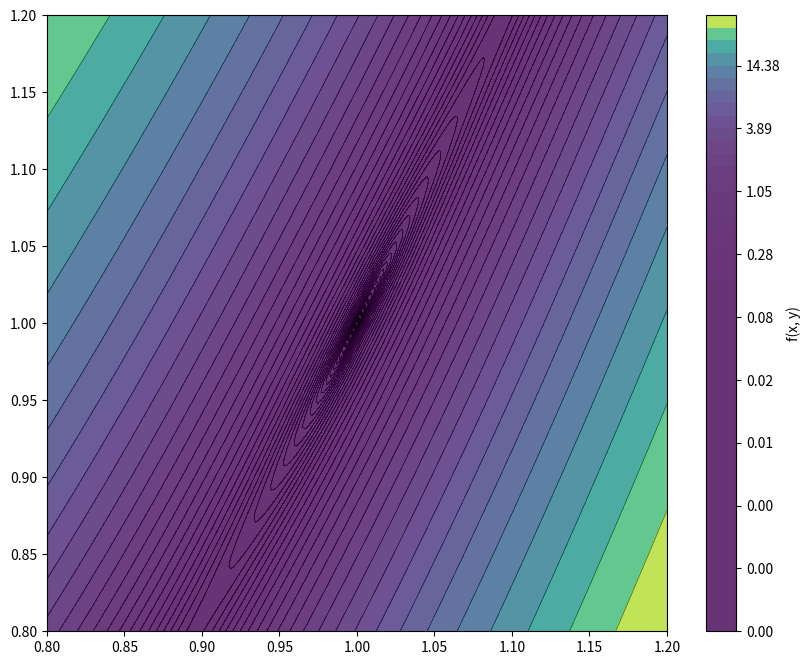

Generate this figure with matplotlib: (Note: this script raises an exception after producing the figure.)
# 1)
# Matrikelnummer: 454291
# Name: Julia Els
# Email: julia.els@rwth-aachen.de
#
# 2)
# Matrikelnummer: 454343
# Name: Felix Krückel
# Email: felix.krueckel@rwth-aachen.de


import sympy as sp
import numpy as np
from scipy.optimize import minimize

def define_symbolically():
    x, y, a, b = sp.symbols('x y a b')
    a_val, b_val = 1, 100

    f = (a - x)**2 + b * (y - x**2)**2 + 0.1 * sp.sin(3 * sp.pi * x) * sp.sin(3 * sp.pi * y)
    f_specific = f.subs({a: a_val, b: b_val})

    grad_f_sym = [sp.diff(f_specific, x), sp.diff(f_specific, y)]

    hess_f_sym = sp.Matrix([
        [sp.diff(f_specific, x, x), sp.diff(f_specific, x, y)],
        [sp.diff(f_specific, y, x), sp.diff(f_specific, y, y)]
    ])

    return f_specific, grad_f_sym, hess_f_sym, (x, y)

# --- Teil a: Symbolische Berechnung ---
f_sym, grad_f_sym, hess_f_sym, (x, y) = define_symbolically()

print("--- Ergebnisse Teil a) ---")
print("Symbolische Funktion f(x, y):")
print(f_sym)
print("\nSymbolischer Gradient ∇f(x, y):")
grad_vector = sp.Matrix(grad_f_sym)
sp.pprint(grad_vector)
print("\nSymbolische Hesse-Matrix Hf(x, y):")
sp.pprint(hess_f_sym)
print("-------------------------\n")

# --- Vorbereitung für numerische Verfahren ---
# Lambdifizierung der symbolischen Ausdrücke für numpy
f_numerical = sp.lambdify(((x, y),), f_sym, 'numpy') #änderung: Input-Signatur zu ((x, y),) geändert, um Tupel als Input zu erlauben
grad_f_numerical = sp.lambdify(((x, y),), grad_f_sym, 'numpy') #änderung: Input-Signatur zu ((x, y),) geändert
hess_f_numerical = sp.lambdify(((x, y),), hess_f_sym, 'numpy') #änderung: Input-Signatur zu ((x, y),) geändert

# Wrapper-Funktionen für scipy.optimize und eigene Newton-Methode
def f_wrapper(params):
    return f_numerical(params)

def grad_f_wrapper(params):
    return np.array(grad_f_numerical(params))

def hess_f_wrapper(params):
    return np.array(hess_f_numerical(params))

x0_initial = np.array([1.075, 1.0625])

# --- Teil b: Vergleich mit scipy.optimize ---
print("--- Ergebnisse Teil b) ---")
result = minimize(f_wrapper, x0_initial, method='trust-ncg', jac=grad_f_wrapper, hess=hess_f_wrapper)
x_optimized = result.x # = x~
print(f"Ergebnis von scipy.optimize:")
print(result) #ändrung: Das komplette Ergebnis ausgeben für mehr Details
print(f"\nGefundener Extremalpunkt (näherungsweise): x̃ = {x_optimized}")
print(f"Funktionswert an diesem Punkt: f(x̃) = {f_wrapper(x_optimized):.6f}")
print("-------------------------\n")


# --- Teil c: Implementierung Newton-Schritt ---
def newton_schritt(xk: np.ndarray, grad_f_xk: np.ndarray, hess_f_xk: np.ndarray) -> np.ndarray:
    try:
        hess_inv = np.linalg.inv(hess_f_xk)
    except np.linalg.LinAlgError:
        print("Hesse-Matrix ist singulär. Newton-Schritt nicht möglich.")
        return xk

    delta_x = hess_inv @ grad_f_xk
    xk_plus_1 = xk - delta_x
    return xk_plus_1

# --- Teil d und e: Implementierung und Ausführung Newton-Verfahren ---
def newton_verfahren(x0: np.ndarray, f_func: callable, grad_f_func: callable, hess_f_func: callable, M: int, x_optimized: np.ndarray = None, epsilon: float = None) -> tuple[np.ndarray, int | None]: #änderung: Signatur angepasst um M, x_optimized und epsilon zu erhalten. Rückgabe ist Tupel (xM, erster_konvergierter_schritt).
    xk = np.array(x0, dtype=float)
    print(f"Startpunkt x0 = {xk}")
    print(f"Funktionswert f(x0) = {f_func(xk):.6f}")

    first_converged_step = None

    # Speichern der Zwischenergebnisse für Selbstkontrolle (optional, basierend auf Aufgabenhinweis)
    x_history = [xk] #änderung: Array zum Speichern der Iterationspunkte

    for k in range(M):
        grad_f_xk_num = np.array(grad_f_func(xk))
        hess_f_xk_num = np.array(hess_f_func(xk))

        xk_plus_1 = newton_schritt(xk, grad_f_xk_num, hess_f_xk_num)

        # Überprüfen der Konvergenzbedingung für Teil e)
        if epsilon is not None and x_optimized is not None and first_converged_step is None:
            norm_diff = np.linalg.norm(xk_plus_1 - x_optimized)
            if norm_diff <= epsilon:
                first_converged_step = k + 1 #Speichert den Schrittindex (beginnend bei 1)
                print(f"Konvergenz ||x_{k+1} - x̃|| <= {epsilon} erreicht bei Schritt {k+1}")

        xk = xk_plus_1

        x_history.append(xk) # Aktuellen Punkt zur Historie hinzufügen

        print(f"\nNach Schritt {k+1}/{M}:")
        print(f"Aktueller Punkt x_{k+1} = {xk}")
        print(f"Funktionswert f(x_{k+1}) = {f_func(xk):.6f}")

    xM = xk # Das Ergebnis nach M Schritten
    # return xM, x_history #änderung: Rückgabe des Endpunkts und der Historie (falls benötigt)
    return xM, first_converged_step #änderung: Rückgabe des Endpunkts und des Schritts, bei dem epsilon unterschritten wurde.

# --- Ausführung für Teil d: M=2 Schritte ---
print("\n--- Ausführung für Teil d: M=2 Newton-Schritte ---")
M_part_d = 2

xM_result_d, _ = newton_verfahren(x0_initial, f_wrapper, grad_f_wrapper, hess_f_wrapper, M_part_d) #änderung: Wrapper verwenden, M=2, keine Konvergenzprüfung in diesem Aufruf

print(f"\n--- Endergebnis Teil d) ---")
print(f"Ergebnis nach {M_part_d} Newton-Schritten, Startpunkt {x0_initial}:")
print(f"x_{M_part_d} = {xM_result_d}")
print(f"Funktionswert f(x_{M_part_d}) = {f_wrapper(xM_result_d):.6f}")
print("-------------------------\n")


# --- Ausführung für Teil e: Finden von M für gegebene Genauigkeit ---
print("\n--- Ausführung für Teil e: Finden der Schrittanzahl für Genauigkeit ---")
epsilon_part_e = 10**-2 # 10^-2
M_max_part_e = 20 # Maximale Anzahl Schritte, um Konvergenz zu finden (z.B. 20, höher als Selbstkontrolle)

# x_optimized wurde bereits in Teil b) berechnet
xM_result_e, first_converged_step = newton_verfahren(x0_initial, f_wrapper, grad_f_wrapper, hess_f_wrapper, M_max_part_e, x_optimized=x_optimized, epsilon=epsilon_part_e) #änderung: Aufruf mit x_optimized und epsilon

print(f"\n--- Ergebnis Teil e) ---")
if first_converged_step is not None:
    print(f"Die Genauigkeit ||x_k - x̃|| <= {epsilon_part_e} wird erstmalig nach M = {first_converged_step} Schritten unterschritten.") #änderung: Ausgabe basierend auf der gefundenen Schrittnummer
else:
    print(f"Die Genauigkeit ||x_k - x̃|| <= {epsilon_part_e} wurde innerhalb von {M_max_part_e} Schritten nicht erreicht.") #änderung: Ausgabe, falls keine Konvergenz gefunden wurde

print(f"Punkt nach {M_max_part_e} Schritten: x_{M_max_part_e} = {xM_result_e}") #änderung: Ausgabe des Endpunkts
print("-------------------------\n")

# --- Hinweis: Zur Selbstkontrolle (nicht Teil der abgegebenen Lösung, nur zur Überprüfung) ---
# Die Ergebnisse x_k der ersten Iterations-Schritte k sind:
# x_1 = [1.04138747, 1.08207086]
# x_2 = [0.95876902, 0.91154631]
# x_3 = [1.03965373, 1.0753438]
# x_4 = [0.97646384, 0.94882795]
# x_5 = [1.00373334, 1.00687187]
# x_6 = [1.00001532, 1.00001537]
# x_7 = [1.1, 1.1] # Dies scheint ein Tippfehler zu sein, x_7 sollte sehr nah am Optimum sein
# Nach M = 5 Schritten unterschreitet die Genauigkeit das gegebene ϵ mit einer normierten Differenz von 7.82e-03.
# --> Der Code sollte dies bestätigen, wenn M_max_part_e >= 5 und epsilon=0.01 ist. 7.82e-03 < 0.01 ist korrekt.

#änderung: Import matplotlib for plotting. # Diesen Import am Anfang des Skripts platzieren, falls noch nicht da.
import matplotlib.pyplot as plt

# --- Teil f: Freiwillig - Darstellung ---
#änderung: Code für Teil f (Plotting) hinzugefügt.
print("\n--- Ergebnisse Teil f) ---")
print("Erstelle Plot der Funktion und des Newton-Pfades...")

# Bereich für den Plot definieren
# Basierend auf der Form der Funktion und dem Startpunkt/Optimum
x_min, x_max = 0.8, 1.2 # Bereich um das erwartete Minimum [1,1]
y_min, y_max = 0.8, 1.2

# Gitter für die Konturplot erstellen
x_plot = np.linspace(x_min, x_max, 200) #änderung: Mehr Punkte für glattere Konturen
y_plot = np.linspace(y_min, y_max, 200) #änderung: Mehr Punkte für glattere Konturen
X, Y = np.meshgrid(x_plot, y_plot)

# Funktionswerte auf dem Gitter berechnen
# Die lambdify Funktion f_numerical erwartet ein Tupel (X, Y) wenn sie mit numpy meshgrid verwendet wird
Z = f_numerical((X, Y)) #änderung: Übergabe als Tupel

plt.figure(figsize=(10, 8))

# Konturplot der Funktion f(x, y)
# Verwenden einer logarithmischen Skala für die Levels, da die Funktion steil ansteigt
levels = np.logspace(np.log10(Z.min() + 1e-6), np.log10(Z.max()), 50) # Logarithmische Skala für Levels
plt.contourf(X, Y, Z, levels=levels, cmap='viridis', alpha=0.8)
plt.colorbar(label='f(x, y)')
plt.contour(X, Y, Z, levels=levels, colors='black', linewidths=0.5, alpha=0.5) # Konturlinien zusätzlich zeichnen

# Newton-Punkte aus der Historie extrahieren
# Die Historie wurde in newton_verfahren (Teil e) gesammelt
# x_history_e enthält die Punkte für die M_max_part_e Schritte
x_coords = [p[0] for p in x_history_e]
y_coords = [p[1] for p in x_history_e]

# Newton-Pfad zeichnen
plt.plot(x_coords, y_coords, marker='o', linestyle='-', color='red', markersize=5, label='Newton Path') #änderung: linestyle='-' für durchgezogene Linie

# Start- und Endpunkt markieren
plt.plot(x_coords[0], y_coords[0], 'go', markersize=8, label='Start $x_0$') # Grüner Kreis für Start
plt.plot(x_coords[-1], y_coords[-1], 'bo', markersize=8, label=f'End $x_{M_max_part_e}$') # Blauer Kreis für Ende

# Optimum (von scipy.optimize) markieren
plt.plot(x_optimized[0], x_optimized[1], '*', markersize=10, color='cyan', label='Optimum $x̃$ (SciPy)') # Stern für Optimum

plt.title('Newton-Verfahren auf Rosenbrock-ähnlicher Funktion')
plt.xlabel('$x_1$')
plt.ylabel('$x_2$')
plt.legend()
plt.grid(True, linestyle='--', alpha=0.6)
plt.xlim(x_min, x_max)
plt.ylim(y_min, y_max)
plt.gca().set_aspect('equal', adjustable='box') # Gleiches Seitenverhältnis für x und y
plt.show()

print("Plot erstellt.")
print("-------------------------\n")

# --- Ende Teil f ---
